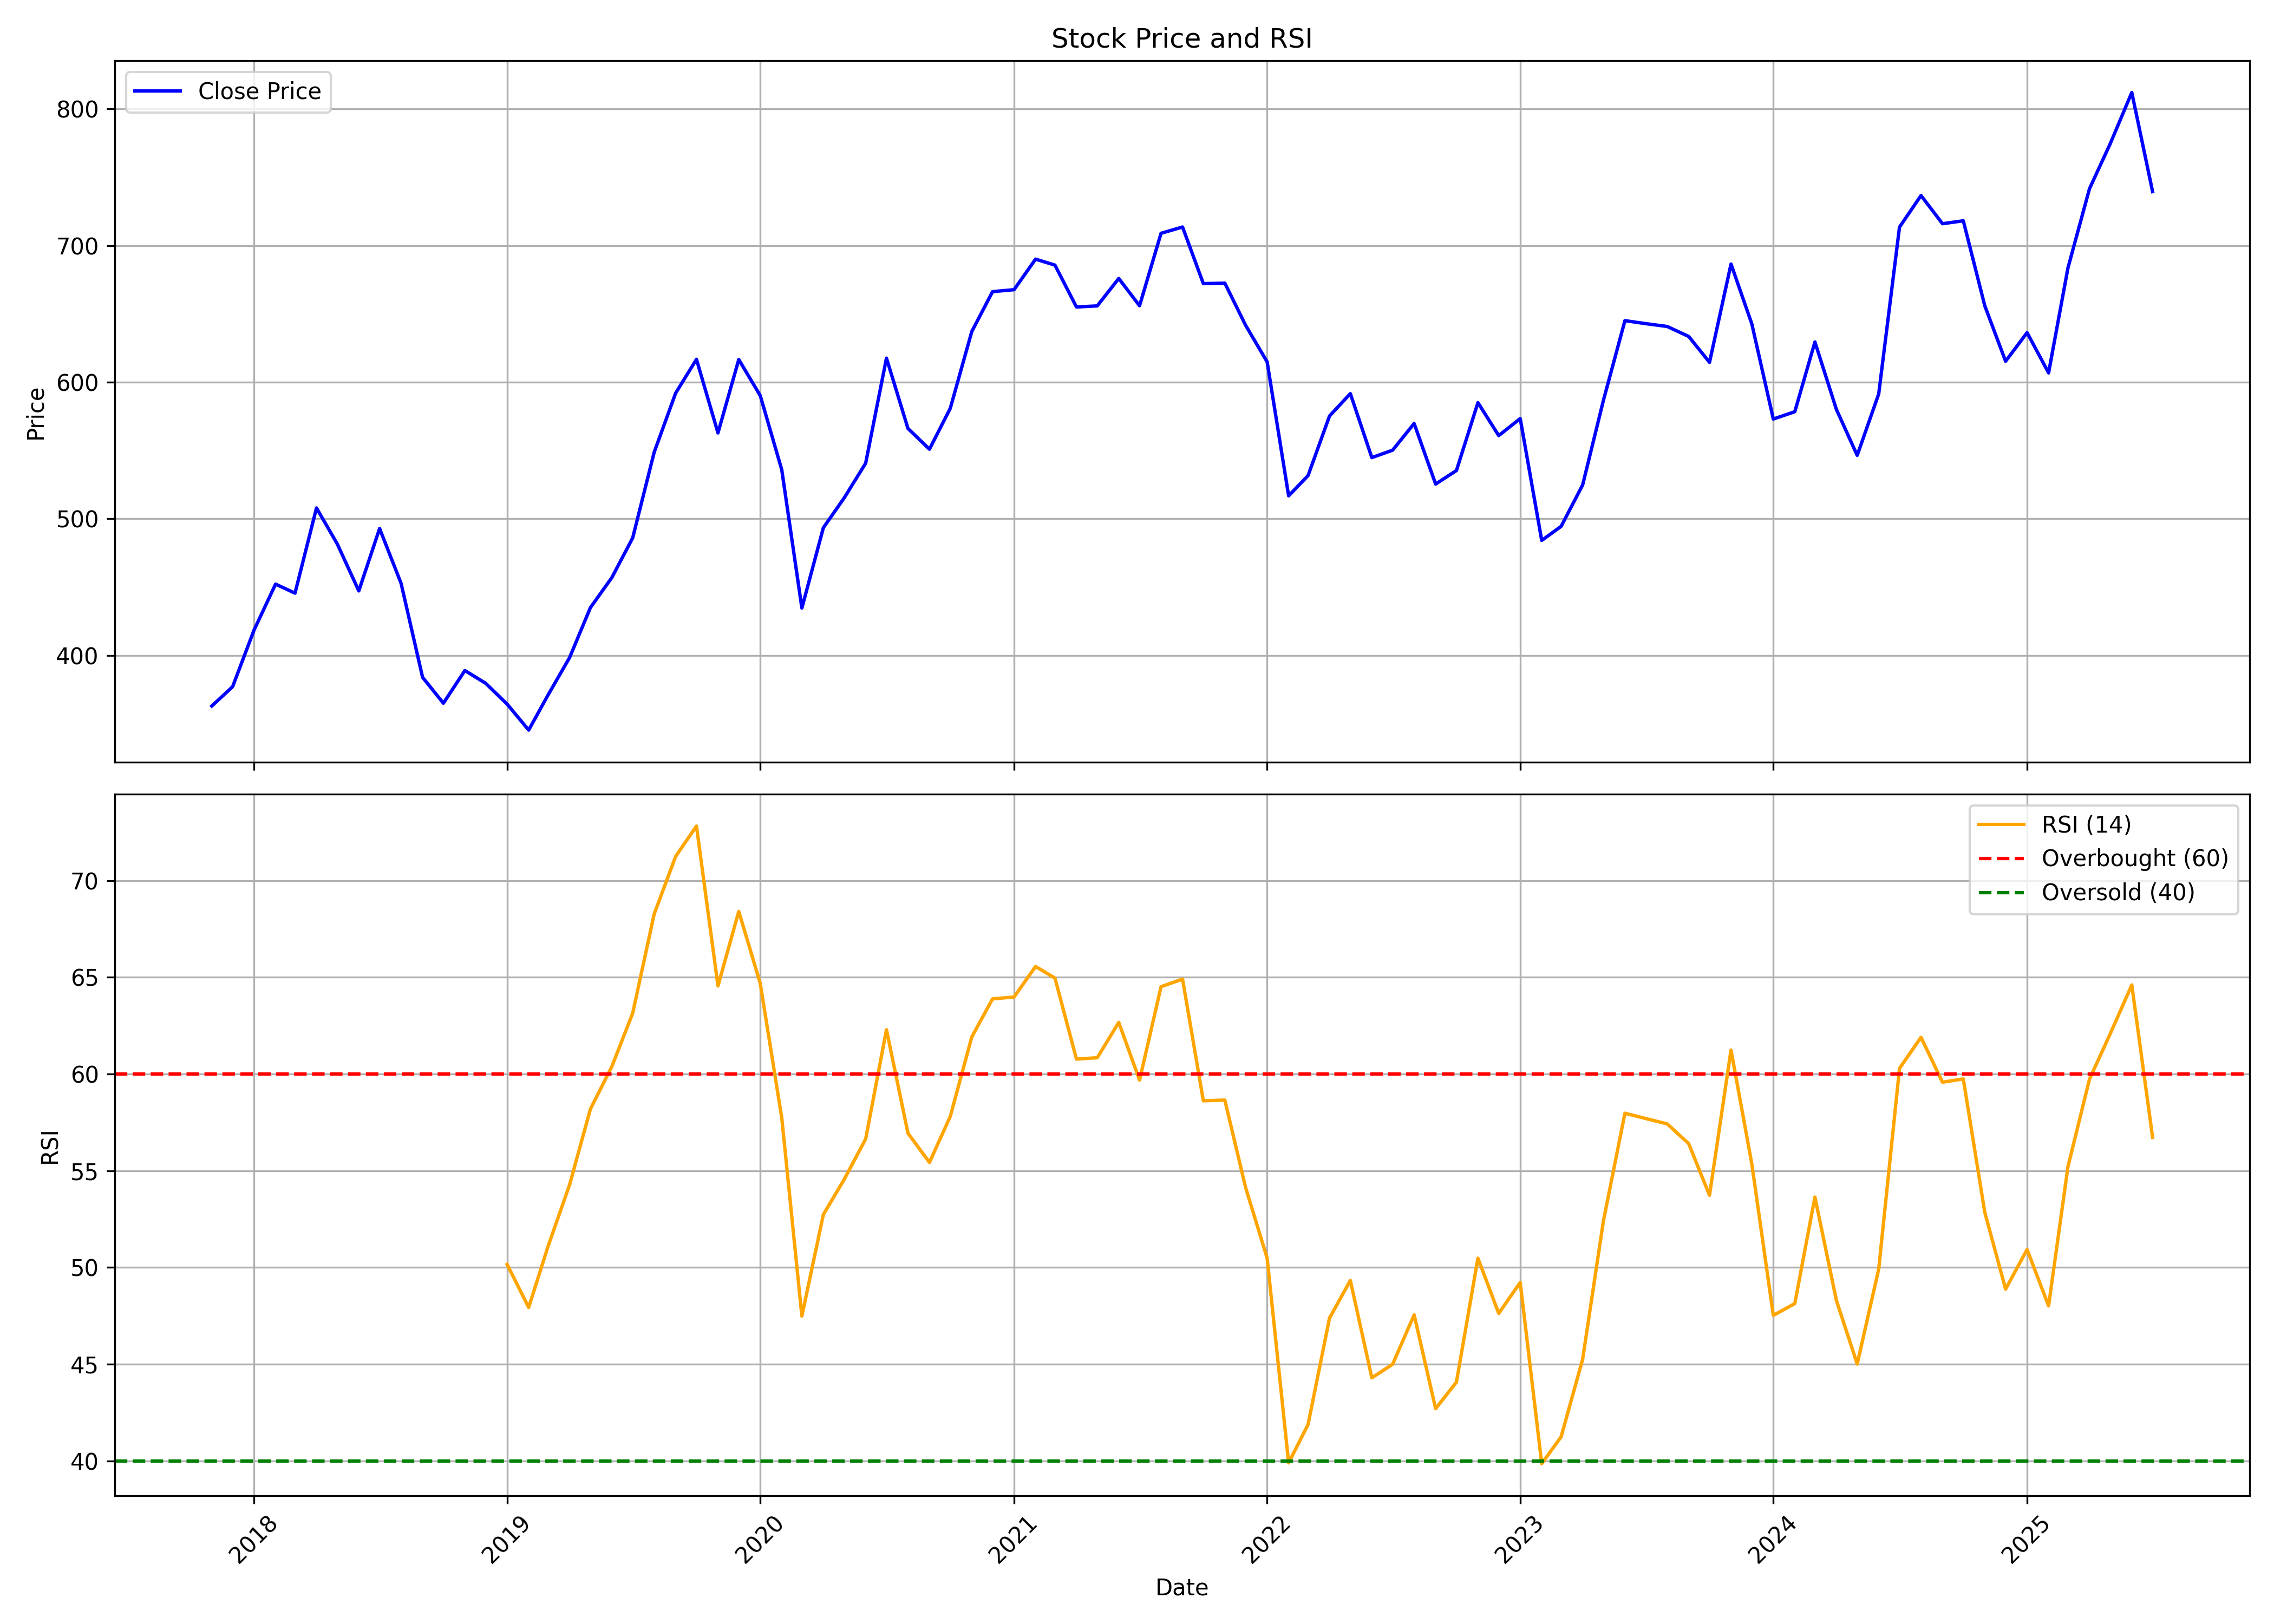

The data file committed next to this chart (first rows):
, date, symbol, open, high, low, close, volume, rsi
0, 2017-11-01, HDFCLIFE, 302.9, 409.3, 300, 363, 273992545, 
1, 2017-12-01, HDFCLIFE, 365.1, 386.7, 349, 377.1, 33455297, 
2, 2018-01-01, HDFCLIFE, 380.9, 484.7, 376.6, 418.7, 86767738, 
3, 2018-02-01, HDFCLIFE, 421.6, 468.5, 408.9, 452.2, 31626570, 
4, 2018-03-01, HDFCLIFE, 452.9, 455.3, 408, 445.6, 23811387, 
5, 2018-04-01, HDFCLIFE, 447.7, 536.2, 447.7, 508, 44522193, 
6, 2018-05-01, HDFCLIFE, 508, 537.6, 460.9, 481.6, 40388383, 
7, 2018-06-01, HDFCLIFE, 482.1, 497.7, 445.2, 447.3, 36832630, 
8, 2018-07-01, HDFCLIFE, 448.8, 500.9, 441.8, 492.9, 22615156, 
9, 2018-08-01, HDFCLIFE, 490.6, 494.9, 450.1, 452.8, 20780350, 
10, 2018-09-01, HDFCLIFE, 453.1, 456.7, 355.9, 384, 26870248, 
11, 2018-10-01, HDFCLIFE, 385.9, 386.5, 348.1, 365.1, 22273917, 
12, 2018-11-01, HDFCLIFE, 370.2, 400.1, 363.8, 389, 23050210, 
13, 2018-12-01, HDFCLIFE, 389.2, 392.7, 372.2, 379.6, 15440204, 
14, 2019-01-01, HDFCLIFE, 380.3, 401.4, 337.7, 364.4, 19501071, 50.16
15, 2019-02-01, HDFCLIFE, 365.6, 370.6, 339, 345.4, 11690425, 47.94
16, 2019-03-01, HDFCLIFE, 345, 386.3, 345, 371.1, 82946603, 51.1
17, 2019-04-01, HDFCLIFE, 372.5, 407.5, 368, 398.5, 41619831, 54.28
18, 2019-05-01, HDFCLIFE, 398.5, 438.3, 368.6, 435, 74406738, 58.19
19, 2019-06-01, HDFCLIFE, 435.3, 463.6, 423, 457.1, 29146194, 60.39
20, 2019-07-01, HDFCLIFE, 463.9, 525, 440.9, 486.1, 63961763, 63.14
21, 2019-08-01, HDFCLIFE, 485.6, 561.2, 473.2, 548.8, 231713610, 68.27
22, 2019-09-01, HDFCLIFE, 548.8, 599.8, 516.2, 592.1, 61793774, 71.25
23, 2019-10-01, HDFCLIFE, 595.1, 636.7, 563.4, 616.8, 79845234, 72.81
24, 2019-11-01, HDFCLIFE, 616.6, 626.4, 556.5, 562.9, 81023422, 64.55
25, 2019-12-01, HDFCLIFE, 561.4, 636.3, 557, 616.6, 53312090, 68.4
26, 2020-01-01, HDFCLIFE, 613.6, 634, 585.2, 590.2, 45535642, 64.68
27, 2020-02-01, HDFCLIFE, 589.2, 599.8, 519.5, 535.9, 59957073, 57.73
28, 2020-03-01, HDFCLIFE, 546.6, 564.4, 334.9, 434.7, 109120195, 47.49
29, 2020-04-01, HDFCLIFE, 431.5, 511.1, 409.9, 493.5, 87245305, 52.74
30, 2020-05-01, HDFCLIFE, 493.5, 532.6, 457, 515.3, 100342644, 54.55
31, 2020-06-01, HDFCLIFE, 513.1, 546.1, 478.9, 540.7, 109993503, 56.64
32, 2020-07-01, HDFCLIFE, 547.2, 637.8, 537.5, 617.6, 116701056, 62.29
33, 2020-08-01, HDFCLIFE, 614.6, 614.6, 558.5, 566.1, 50949390, 56.94
34, 2020-09-01, HDFCLIFE, 572.7, 603.5, 547.6, 551, 60262259, 55.43
35, 2020-10-01, HDFCLIFE, 559.4, 589.2, 547.6, 580.9, 100058340, 57.8
36, 2020-11-01, HDFCLIFE, 581.9, 678.1, 576.8, 637, 82375256, 61.91
37, 2020-12-01, HDFCLIFE, 643.4, 676, 608.1, 666.3, 112963580, 63.88
38, 2021-01-01, HDFCLIFE, 666.3, 720, 655.6, 667.7, 60353321, 63.98
39, 2021-02-01, HDFCLIFE, 668.1, 732.8, 658.4, 690.1, 94798191, 65.55
40, 2021-03-01, HDFCLIFE, 700.6, 734.8, 652, 685.7, 53199717, 64.96
41, 2021-04-01, HDFCLIFE, 689.3, 708.2, 650.7, 655.1, 67025047, 60.77
42, 2021-05-01, HDFCLIFE, 650.1, 675.6, 647.2, 655.9, 55572326, 60.84
43, 2021-06-01, HDFCLIFE, 658.5, 720.5, 652.9, 676, 98101063, 62.67
44, 2021-07-01, HDFCLIFE, 681.1, 693.5, 652.3, 656, 71145130, 59.68
45, 2021-08-01, HDFCLIFE, 660.9, 710.3, 648, 709, 60394959, 64.51
46, 2021-09-01, HDFCLIFE, 711.2, 766.2, 698.7, 713.6, 98446170, 64.9
47, 2021-10-01, HDFCLIFE, 711.2, 732.7, 667.3, 672.2, 52391589, 58.62
48, 2021-11-01, HDFCLIFE, 672.2, 715.1, 650.8, 672.5, 53622635, 58.65
49, 2021-12-01, HDFCLIFE, 671.7, 698.6, 619.4, 641.6, 42938611, 54.12
50, 2022-01-01, HDFCLIFE, 646, 670.5, 608, 614.9, 41024969, 50.49
51, 2022-02-01, HDFCLIFE, 618.6, 639.4, 513.9, 516.8, 80721791, 39.9
52, 2022-03-01, HDFCLIFE, 516.8, 556.6, 491, 531.7, 144667152, 41.89
53, 2022-04-01, HDFCLIFE, 531.5, 590.3, 529.5, 575.3, 108247233, 47.39
54, 2022-05-01, HDFCLIFE, 570.4, 605.9, 519, 591.7, 79510233, 49.33
55, 2022-06-01, HDFCLIFE, 593.3, 611.6, 532.5, 544.8, 63148970, 44.3
56, 2022-07-01, HDFCLIFE, 544.8, 575.7, 514.2, 550.3, 95143296, 45
57, 2022-08-01, HDFCLIFE, 554.7, 593.3, 521.5, 569.8, 86466875, 47.55
58, 2022-09-01, HDFCLIFE, 571.4, 600.2, 505.2, 525.5, 83187645, 42.71
59, 2022-10-01, HDFCLIFE, 525.6, 543.1, 513.1, 535.4, 45108638, 44.08
... 33 more rows
